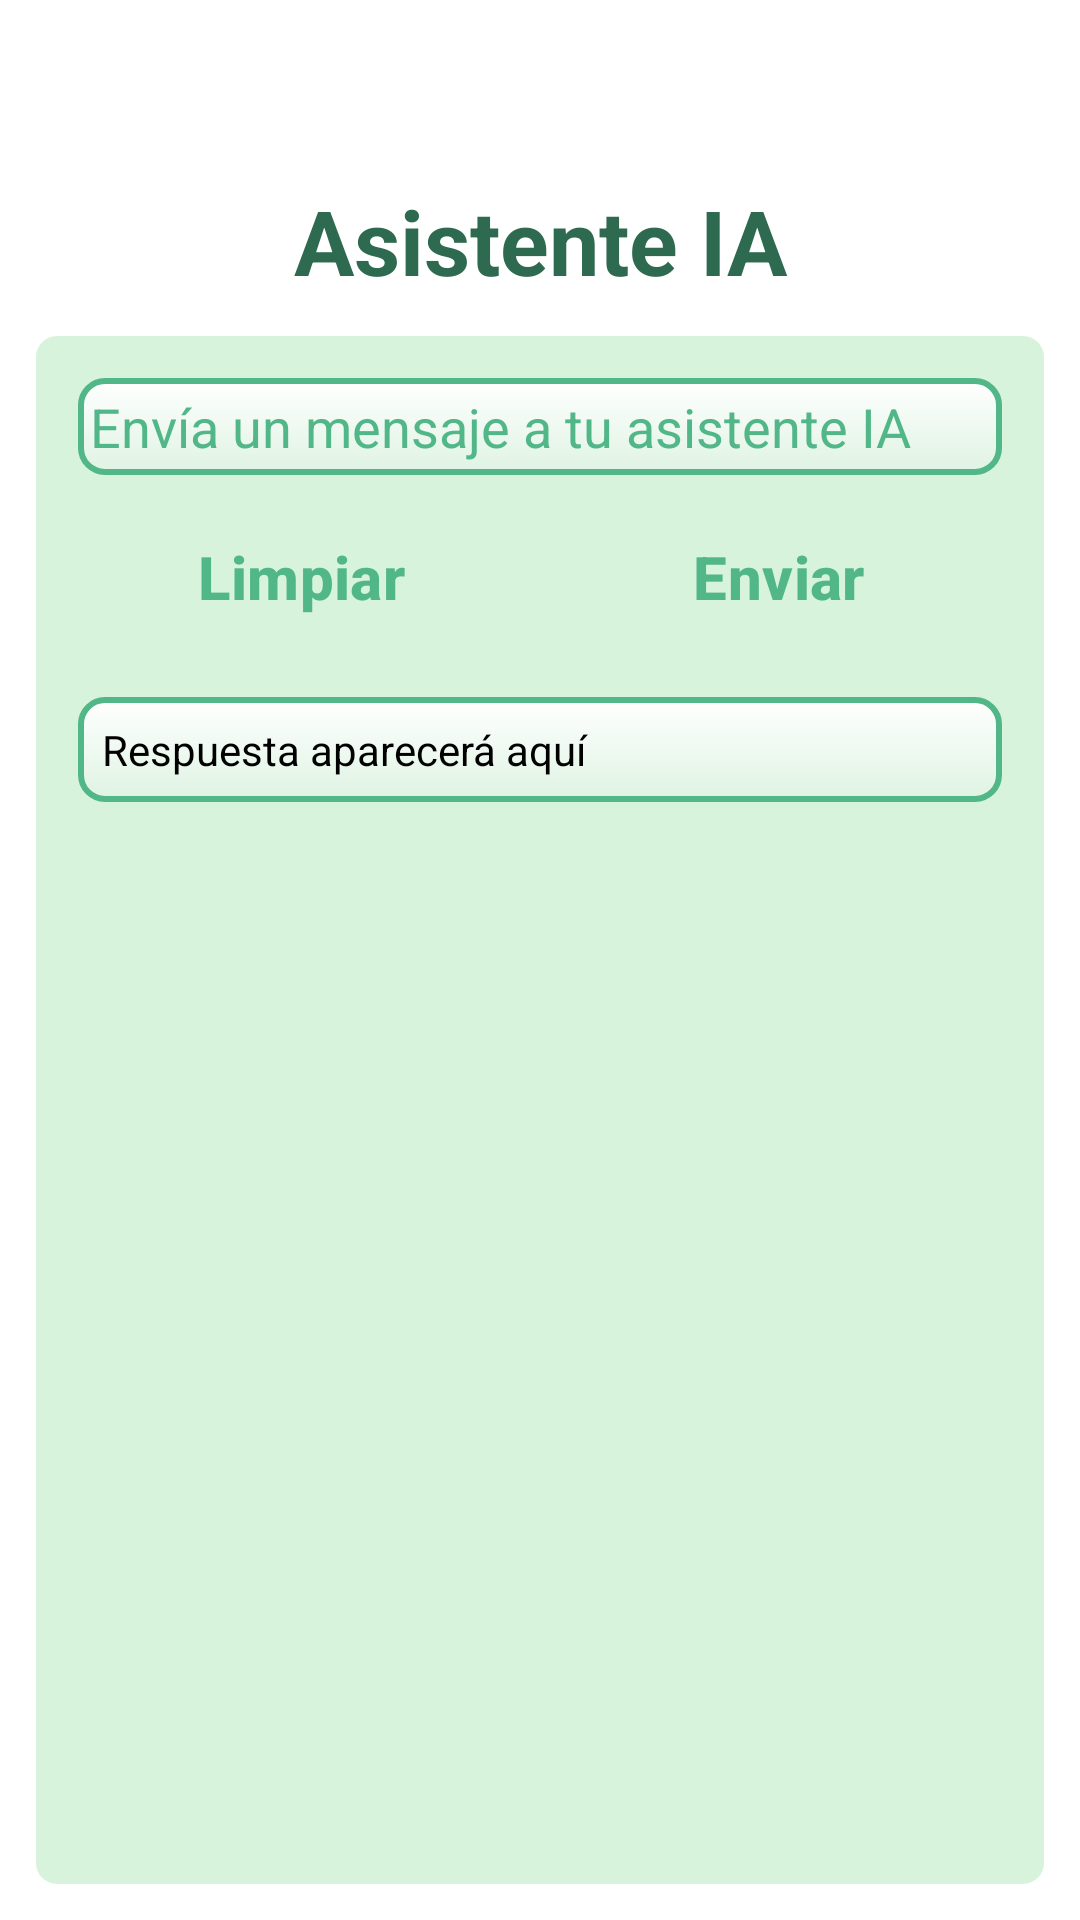

Reconstruct the res/layout file that produces this screen, plus the resources it refers to.
<!-- AndroidManifest.xml: application theme Theme.Bitmind_frontend_movil -->
<!-- res/layout/fragment_perfil.xml -->
<layout xmlns:android="http://schemas.android.com/apk/res/android"
    xmlns:app="http://schemas.android.com/apk/res-auto">
    <androidx.constraintlayout.widget.ConstraintLayout
        android:layout_width="match_parent"
        android:layout_height="match_parent"
        android:background="@color/white">


        <TextView
            app:layout_constraintStart_toStartOf="parent"
            android:layout_width="match_parent"
            android:layout_height="wrap_content"
            android:text="Asistente IA"
            android:textColor="@color/dartmouth_green"
            android:textAlignment="center"
            android:textSize="30sp"
            android:textStyle="bold"
            android:shadowColor="@color/white"
            android:shadowDx="0"
            android:shadowDy="0"
            android:shadowRadius="1"
            app:layout_constraintEnd_toEndOf="parent"
            app:layout_constraintTop_toTopOf="parent"
            android:layout_marginTop="60dp"
            />
        <LinearLayout
            android:id="@+id/contenedor"
            android:layout_width="match_parent"
            android:layout_height="match_parent"
            android:layout_marginTop="110dp"
            android:layout_marginEnd="10dp"
            android:layout_marginBottom="10dp"
            android:layout_marginStart="10dp"
            android:orientation="vertical"
            android:padding="16dp"
            android:background="@drawable/border_image">


            <EditText
                android:id="@+id/messageInput"
                android:layout_width="match_parent"
                android:layout_height="wrap_content"
                android:hint="Envía un mensaje a tu asistente IA"
                android:textColorHint="@color/mint2"
                android:textColor="@color/black"
                android:background="@drawable/border2"/>

            <LinearLayout
                android:layout_width="match_parent"
                android:layout_height="wrap_content"
                android:layout_marginTop="10dp"
                android:orientation="horizontal">

                <Button
                    android:id="@+id/sendCleanButton"
                    android:layout_width="0dp"
                    android:layout_height="wrap_content"
                    android:layout_weight="1"
                    android:text="Limpiar"
                    android:layout_marginEnd="10dp"
                    android:textColor="@color/mint2"
                    android:textStyle="bold"
                    android:textSize="20sp"
                    style="?attr/materialButtonOutlinedStyle"
                    app:strokeColor="@color/celadon2"
                    app:cornerRadius="20dp"
                    android:gravity="center"/>

                <Button
                    android:id="@+id/sendMessageButton"
                    android:layout_width="0dp"
                    android:layout_height="wrap_content"
                    android:layout_weight="1"
                    android:text="Enviar"
                    android:textColor="@color/mint2"
                    android:textStyle="bold"
                    android:textSize="20sp"
                    style="?attr/materialButtonOutlinedStyle"
                    app:strokeColor="@color/celadon2"
                    app:cornerRadius="20dp"
                    android:gravity="center"/>
            </LinearLayout>

            <ScrollView
                android:layout_width="match_parent"
                android:layout_height="wrap_content"
                android:layout_marginTop="16dp">

                <TextView
                    android:id="@+id/responseTextView"
                    android:layout_width="match_parent"
                    android:layout_height="wrap_content"
                    android:text="Respuesta aparecerá aquí"
                    android:padding="8dp"
                    android:background="@drawable/border2"
                    android:textColor="@color/black"/>
            </ScrollView>
        </LinearLayout>
    </androidx.constraintlayout.widget.ConstraintLayout>
</layout>
<!-- resources referenced by this layout -->
<resources>
  <color name="black">#FF000000</color>
  <color name="celadon2">#95D5B2</color>
  <color name="dartmouth_green">#2D6A4F</color>
  <color name="mint2">#52B788</color>
  <color name="white">#FFFFFFFF</color>
  <!-- drawable border2 (drawable) -->
  <?xml version="1.0" encoding="utf-8"?>
  <shape xmlns:android="http://schemas.android.com/apk/res/android">
      
      
      <gradient
          android:startColor="#DFF3E3"
          android:endColor="@color/white"
          android:angle="90"/>
  
  
      
      <stroke
          android:width="2dp"
          android:color="@color/mint2" />
  
      
      <padding
          android:left="4dp"
          android:top="4dp"
          android:right="4dp"
          android:bottom="4dp" />
  
      
      <corners android:radius="8dp" />
  </shape>
  <!-- drawable border_image (drawable) -->
  <?xml version="1.0" encoding="utf-8"?>
  <shape xmlns:android="http://schemas.android.com/apk/res/android">
      
      <solid android:color="@color/nyanza" />
  
      
      <stroke
          android:width="2dp"
          android:color="@color/white" />
  
      
      <padding
          android:left="4dp"
          android:top="4dp"
          android:right="4dp"
          android:bottom="4dp" />
  
      
      <corners android:radius="8dp" />
  </shape>
  <style name="Theme.Bitmind_frontend_movil" parent="Base.Theme.Bitmind_frontend_movil" />
  <color name="nyanza">#D8F3DC</color>
  <style name="Base.Theme.Bitmind_frontend_movil" parent="Theme.Material3.DayNight.NoActionBar">
          
          
          
          
      </style>
</resources>
